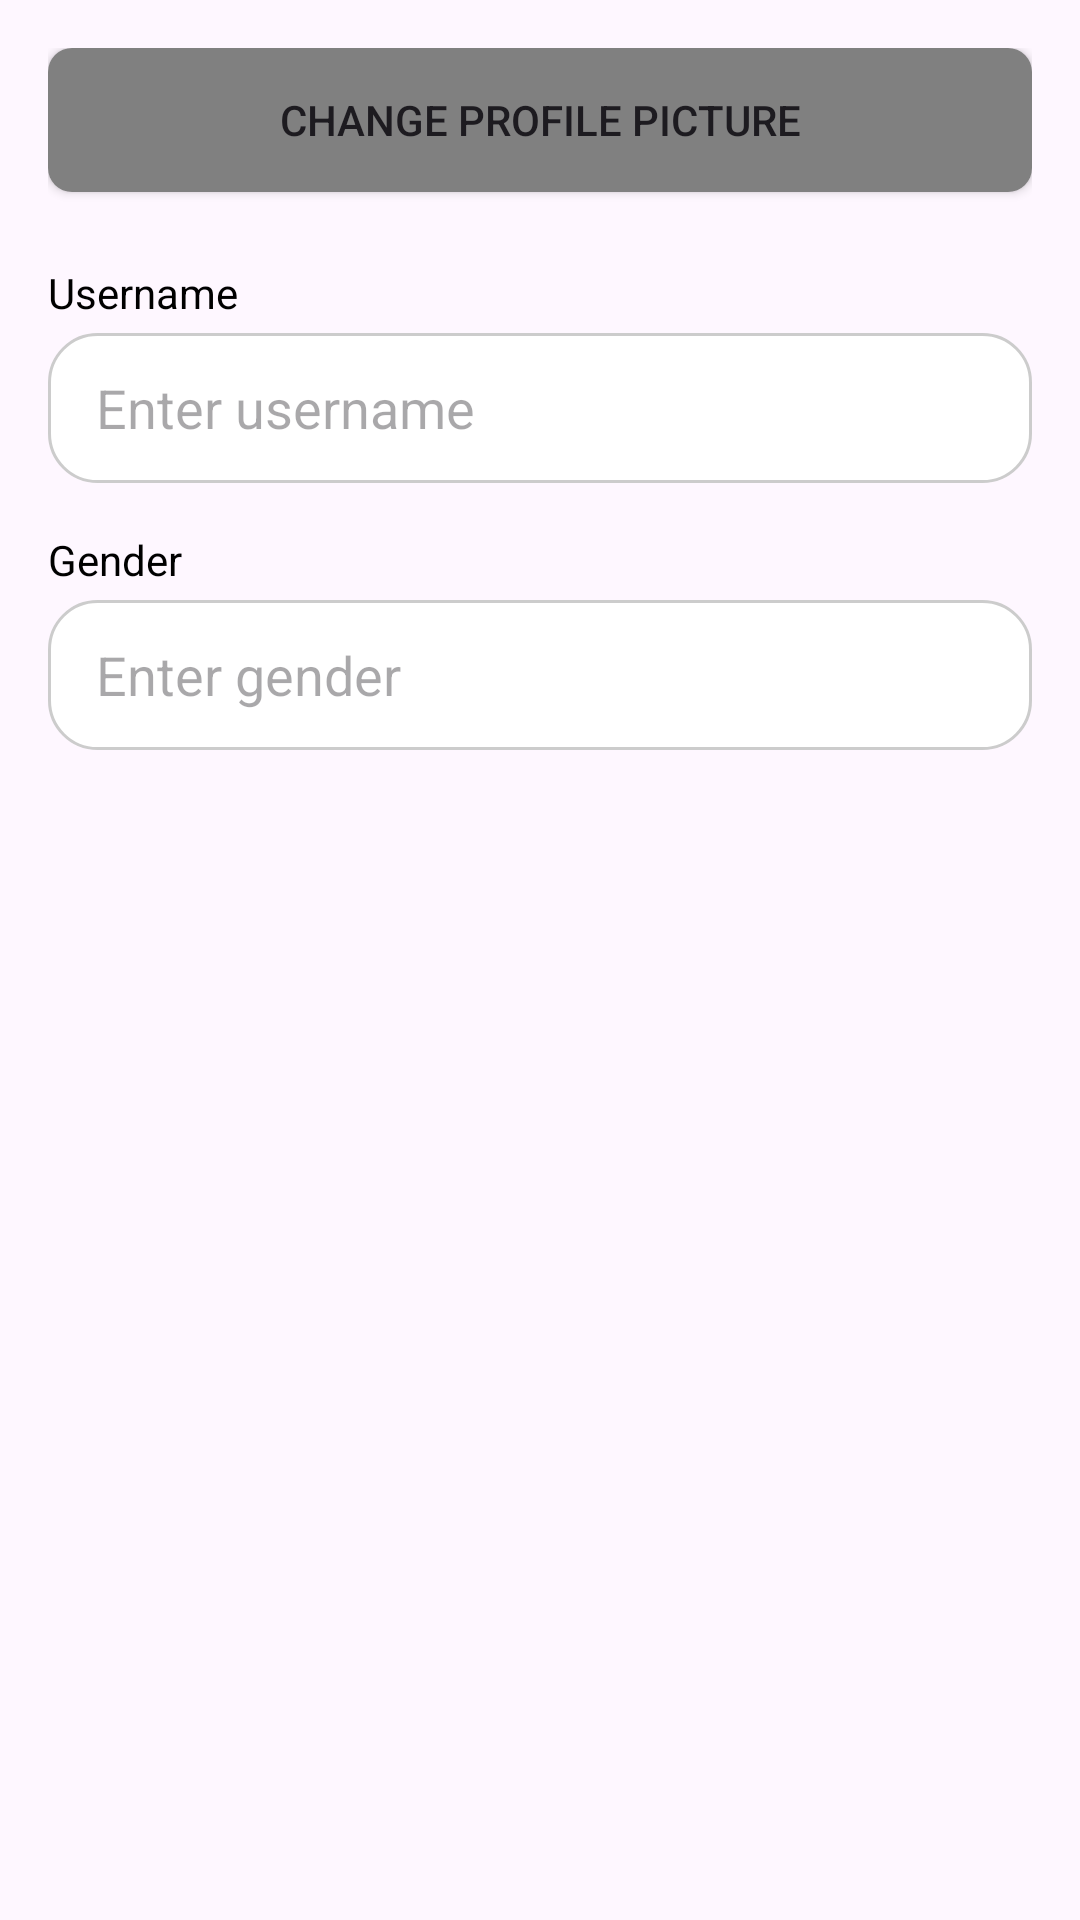

Android layout source for this screen:
<!-- AndroidManifest.xml: application theme Theme.Habittracker3 -->
<!-- res/layout/dialog_edit_profile.xml -->
<?xml version="1.0" encoding="utf-8"?>
<LinearLayout xmlns:android="http://schemas.android.com/apk/res/android"
    android:layout_width="match_parent"
    android:layout_height="wrap_content"
    android:orientation="vertical"
    android:padding="16dp">

    
    <Button
        android:id="@+id/btnChangePic"
        android:layout_width="match_parent"
        android:layout_height="wrap_content"
        android:layout_marginBottom="24dp"
        android:background="@drawable/grey_button"
        android:text="Change Profile Picture"
        android:textSize="14sp" />

    
    <TextView
        android:layout_width="wrap_content"
        android:layout_height="wrap_content"
        android:text="Username"
        android:textSize="14sp"
        android:textColor="#000000"
        android:layout_marginBottom="4dp"/>

    <EditText
        android:id="@+id/editUsername"
        android:layout_width="match_parent"
        android:layout_height="50dp"
        android:background="@drawable/rounded_edittext"
        android:hint="Enter username"
        android:inputType="textPersonName"
        android:paddingStart="16dp"
        android:paddingEnd="16dp"
        android:layout_marginBottom="16dp"/>

    
    <TextView
        android:layout_width="wrap_content"
        android:layout_height="wrap_content"
        android:text="Gender"
        android:textSize="14sp"
        android:textColor="#000000"
        android:layout_marginBottom="4dp"/>

    <EditText
        android:id="@+id/editGender"
        android:layout_width="match_parent"
        android:layout_height="50dp"
        android:background="@drawable/rounded_edittext"
        android:hint="Enter gender"
        android:inputType="textPersonName"
        android:paddingStart="16dp"
        android:paddingEnd="16dp"/>

</LinearLayout>
<!-- resources referenced by this layout -->
<resources>
  <!-- drawable grey_button (drawable) -->
  <?xml version="1.0" encoding="utf-8"?>
  
  <shape xmlns:android="http://schemas.android.com/apk/res/android" android:shape="rectangle">
      <solid android:color="#808080"/> 
      <corners android:radius="8dp"/> 
      <padding android:left="16dp" android:top="8dp" android:right="16dp" android:bottom="8dp"/>
  </shape>
  <!-- drawable rounded_edittext (drawable) -->
  <?xml version="1.0" encoding="utf-8"?>
  
  <shape xmlns:android="http://schemas.android.com/apk/res/android" android:shape="rectangle">
      <solid android:color="#FFFFFF"/>
      <corners android:radius="16dp"/>
      <stroke android:width="1dp" android:color="#CCCCCC"/>
  </shape>
  <style name="Theme.Habittracker3" parent="Base.Theme.Habittracker3" />
  <style name="Base.Theme.Habittracker3" parent="Theme.Material3.DayNight.NoActionBar">
          
          
      </style>
</resources>
